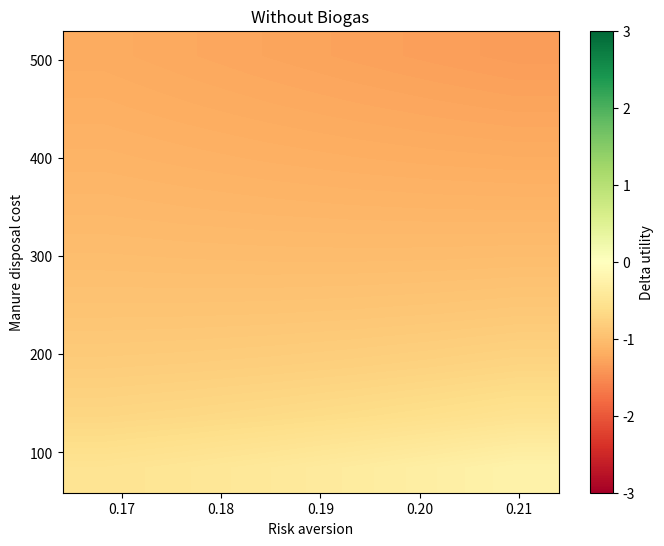

Write Python code to recreate this figure. (Note: this script raises an exception after producing the figure.)
#%% Importing libraries
import numpy as np
import matplotlib.pyplot as plt
import pandas as pd 
import matplotlib.colors as colors
#%% Parameters initialization

N_limit = 170 # kg N/ha, direttiva nitrati
N_buffalo = 83 # kg N/ha, Determinazione del carico di azoto secondo il DM 7/4/06
N_strip_eff = 0.7 # Efficienza di rimozione dell'azoto
N_strip_eff_val = np.arange(0.5,1,0.1) # min, med, max
Land_spred_ha = 1
Land_cost = 589 # Euro/ha, Dati RICA, (Affitti passivi / sau in affitto)
Land_cost_to_right = 0.1 # fraction of the land cost to be paid in case of land rights
Land_rights = Land_cost * Land_cost_to_right
p_sanction = 0.3 # Probabilità di sanzione
p_sanction_val = np.arange(0.01,1,0.05)
Land_cost_to_rights_val = np.arange(0.1,1,0.1) #
Land_cost_0	= 0 #Land cost for non-compliace
Sanction = 2582.28  # 516.46 ad euro 5164.57 , Disciplina tecnica per la utilizzazione dei liquami zootecnici - Le sanzioni amministrative sono così graduate: a) in sede di prima violazione, la sanzione da applicare è pari alla sanzione minima prevista;b) in sede di seconda violazione, la sanzione da applicare è pari al 50% della sanzione massima prevista;c) in sede di terza violazione, la sanzione da applicare è pari al 75% della sanzione massima prevista;d) in sede di quarta e successiva violazione, la sanzione da applicare è pari alla sanzione massima prevista
Sanction_val = [516.46, 2582.28, 3873.43 , 5164.57] # min, 50%, 75%, max

Risk_aversion = 0.193 # Italian farmer risk aversion by elicitation using lotteries, source: https://doi.org/10.1002/aepp.13330 , 0.164 , 0.223
Risk_aversion_val = np.arange(0.164, 0.223, 0.01) # min, max


#%% The model
def u_compliance(l_c, risk): # l_c: land cost, risk: risk aversion
    return (l_c**risk)*(-1)

def u_non_compliance(p_s, l_nc, risk, s): # p_s: probability of sanction, l_nc: land cost, risk: risk aversion, s: sanction
    return p_s*(-1)*(l_nc+s)**risk+(1-p_s)*(-1)*l_nc**risk

def u_compliance_biogas(l_c, risk, N_eff): # l_c: land cost, risk: risk aversion, N_strip_eff: nitrogen removal efficiency
    return ((l_c*(1-N_eff))**risk)*(-1)

def is_compliance(l_c,risk, p_s, l_nc, s):
    return u_compliance(l_c,risk) > u_non_compliance(p_s, l_nc, risk, s)

def delta_compliance(l_c,risk, p_s, l_nc, s):
    return u_compliance(l_c,risk) - u_non_compliance(p_s, l_nc, risk, s)

def delta_compliance_b(l_c,risk, p_s, l_nc, s,N_eff):
    return u_compliance_biogas(l_c,risk,N_eff) - u_non_compliance(p_s, l_nc, risk, s)

def is_compliance_b(l_c,risk, p_s, l_nc, s):
    return u_compliance_biogas(l_c,risk) > u_non_compliance(p_s, l_nc, risk, s)

#%% Results
# Average values
print (u_compliance(Land_rights, Risk_aversion))
print (u_non_compliance(p_sanction,Land_cost_0, Risk_aversion, Sanction))
print(u_compliance_biogas(Land_rights, Risk_aversion, N_strip_eff))
print(delta_compliance(Land_rights, Risk_aversion, p_sanction, Land_cost_0, Sanction))
print(delta_compliance_b(Land_rights, Risk_aversion, p_sanction, Land_cost_0, Sanction, N_strip_eff))
# %% plot
def plot_results(results, par1 , par2, b = False):
    if b:
        i = 6
    else:
        i = 4
    if results[:,4].min() >= 0 and results[:,6].max() >= 0:
        vmin = -0.1
    else: 
        vmin = min(results[:,4].min(),results[:,6].min())
    if results[:,4].max() <= 0 and results[:,6].min() <= 0:
        vmax = +0.1
    else:
        vmax = max(results[:,4].max(),results[:,6].max())
    norm = colors.TwoSlopeNorm(vmin= vmin, vcenter=0 , vmax=vmax)
    results = np.array(results)
    plt.figure()
    plt.scatter(results[:,0],results[:,1],c=results[:,i],cmap='RdYlGn', norm=norm, s=150)
    plt.colorbar()
    plt.xlabel(par1)
    plt.ylabel(par2)
    if b:
        plt.title('With Biogas')
    else:
        plt.title('Without Biogas')
    if b:
        plt.savefig(('./Grafici/'+par1+'_'+par2+'_biogas.png'))
    else: 
        plt.savefig(('./Grafici/'+par1+'_'+par2+'.png'))
    plt.show()

def heatmap2d(arr: np.ndarray, xlabel, ylabel, x_param, y_param, b = False):

    plt.figure(figsize=(8,6))
    norm = colors.TwoSlopeNorm(vmin= -3, vcenter=0 , vmax=+3)
    img = plt.imshow(arr,aspect='auto', origin='lower', 
                 extent=[ y_param[0], y_param[-1],x_param[0], x_param[-1]], 
                  interpolation= 'Bilinear', cmap='RdYlGn', norm=norm)
    # Add colorbar
    plt.colorbar(img, label='Delta utility')
    if b:
        plt.title('With Biogas')
    else:
        plt.title('Without Biogas')
    plt.xlabel(xlabel)
    plt.ylabel(ylabel)
    if b:
        plt.savefig(('./Grafici/'+xlabel+'_'+ylabel+'_biogas.png'))
    else:
        plt.savefig(('./Grafici/'+xlabel+'_'+ylabel+'.png'))
    plt.show()
def deltab_heat(arr: np.ndarray, xlabel, ylabel, x_param, y_param):
    plt.figure(figsize=(8,6))
    img = plt.imshow(arr,aspect='auto', origin='lower', 
                 extent=[ y_param[0], y_param[-1],x_param[0], x_param[-1]], 
                  interpolation= 'Bilinear', cmap='Blues')
        # Add colorbar
    plt.colorbar(img, label='Difference of Delta Utilities')
    plt.title('Difference of Delta Utilities between biogas and non-biogas')
    plt.xlabel(xlabel)
    plt.ylabel(ylabel)
    plt.savefig(('./Grafici/'+xlabel+'_'+ylabel+'_diff.png'))
    plt.show()
# %%
from mpl_toolkits.mplot3d import Axes3D
from matplotlib import pyplot as plt
from matplotlib import colors
def surface3d_plot(arr: np.ndarray, xlabel, ylabel, x_param, y_param, b=False):
    fig = plt.figure(figsize=(10, 8))
    ax = fig.add_subplot(111, projection='3d')

    # Generate meshgrid for the surface plot
    X, Y = np.meshgrid(y_param, x_param)
    Z = arr

    # Define the colormap normalization
    norm = colors.TwoSlopeNorm(vmin=-3, vcenter=0, vmax=3)
    cmap = plt.cm.RdYlGn

    # Plot the surface
    surf = ax.plot_surface(X, Y, Z, cmap=cmap, norm=norm, edgecolor='k', alpha=0.9)

    # Add colorbar
    cbar = fig.colorbar(surf, ax=ax, shrink=0.5, aspect=10, label='Delta utility')

    # Add labels and title
    ax.set_xlabel(xlabel)
    ax.set_ylabel(ylabel)
    ax.set_zlabel('Delta Utility')
    ax.set_title('With Biogas' if b else 'Without Biogas')

    # Save the figure
    filename = f'./Grafici/{xlabel}_{ylabel}' + ('_biogas.png' if b else '.png')
    plt.savefig(filename)

    # Show the plot
    plt.show()


# %% Disposal costs and risk aversion
# Sensitivity analysis
results = np.zeros((len(Land_cost_to_rights_val),len(Risk_aversion_val)))
resultsb  = np.zeros((len(Land_cost_to_rights_val),len(Risk_aversion_val)))
for i in range(len(Land_cost_to_rights_val)):
    for j in range(len(Risk_aversion_val)):
        L_r = Land_cost * Land_cost_to_rights_val[i]*0.3
        results[i,j]= delta_compliance(L_r, Risk_aversion_val[j], p_sanction, Land_cost_0, Sanction)
        resultsb[i,j]= delta_compliance_b(L_r, Risk_aversion_val[j], p_sanction, Land_cost_0, Sanction, N_strip_eff)
# Plot the heatmap
lr = Land_cost_to_rights_val*Land_cost
heatmap2d(results, 'Risk aversion', 'Manure disposal cost', lr, Risk_aversion_val)
heatmap2d(resultsb, 'Risk aversion', 'Manure disposal cost', lr, Risk_aversion_val,1)

surface3d_plot(results, 'Risk aversion', 'Manure disposal cost', lr, Risk_aversion_val)

# %% Sanction and probability of sanction
results2 = np.zeros((len(Sanction_val),len(p_sanction_val)))
resultsb  = np.zeros((len(Sanction_val),len(p_sanction_val)))
deltab = np.zeros((len(Sanction_val),len(p_sanction_val)))
for i in range(len(Sanction_val)):
    for j in range(len(p_sanction_val)):
        results2[i,j] = delta_compliance(Land_rights, Risk_aversion, p_sanction_val[j], Land_cost_0, Sanction_val[i])
        resultsb[i,j] = delta_compliance_b(Land_rights, Risk_aversion, p_sanction_val[j], Land_cost_0, Sanction_val[i], N_strip_eff)
        deltab[i,j]= resultsb[i,j] - results2[i,j]
# Plot the heatmap
heatmap2d(results2,  'Probability of sanction', 'Sanction',Sanction_val,p_sanction_val )
heatmap2d(resultsb,  'Probability of sanction', 'Sanction',Sanction_val,p_sanction_val,1 )
deltab_heat(deltab, 'Probability of sanction', 'Sanction',Sanction_val,p_sanction_val)
surface3d_plot(results2, 'Probability of sanction', 'Sanction',Sanction_val,p_sanction_val)
# %% Risk aversion and probability of sanction
results = np.zeros((len(p_sanction_val),len(Risk_aversion_val)))
resultsb  = np.zeros((len(p_sanction_val),len(Risk_aversion_val)))
deltab = np.zeros((len(p_sanction_val),len(Risk_aversion_val)))

for i in range(len(Risk_aversion_val)):
    for j in range(len(p_sanction_val)):
        results[j,i]= delta_compliance(Land_rights, Risk_aversion_val[i], p_sanction_val[j], Land_cost_0, Sanction)
        resultsb[j,i]= delta_compliance_b(Land_rights, Risk_aversion_val[i], p_sanction_val[j], Land_cost_0, Sanction, N_strip_eff)
        deltab[j,i]= resultsb[j,i] - results[j,i]
# Plot the heatmap
heatmap2d(results, 'Risk aversion', 'Probability of sanction', p_sanction_val, Risk_aversion_val, )
heatmap2d(resultsb, 'Risk aversion', 'Probability of sanction', p_sanction_val,Risk_aversion_val, 1)
deltab_heat(deltab, 'Risk aversion', 'Probability of sanction', p_sanction_val,Risk_aversion_val)
surface3d_plot(results, 'Risk aversion', 'Probability of sanction', p_sanction_val,Risk_aversion_val)
# %%
# %% Risk aversion and Land_rights
results = np.zeros((len(Land_cost_to_rights_val),len(Risk_aversion_val)))
resultsb  = np.zeros((len(Land_cost_to_rights_val),len(Risk_aversion_val)))
for i in range(len(Land_cost_to_rights_val)):
    for j in range(len(Risk_aversion_val)):
        L_r = Land_cost * Land_cost_to_rights_val[i]
        results[i,j]= delta_compliance(L_r, Risk_aversion_val[j], p_sanction, Land_cost_0, Sanction)
        resultsb[i,j]= delta_compliance_b(L_r, Risk_aversion_val[j], p_sanction, Land_cost_0, Sanction, N_strip_eff)

#Plot the heatmap
heatmap2d(results, 'Risk aversion', 'Manure disposal cost',(Land_cost * Land_cost_to_rights_val), Risk_aversion_val)
heatmap2d(resultsb, 'Risk aversion', 'Manure disposal cost',(Land_cost * Land_cost_to_rights_val), Risk_aversion_val,1)
deltab_heat(resultsb-results, 'Risk aversion', 'Manure disposal cost',(Land_cost * Land_cost_to_rights_val), Risk_aversion_val)
surface3d_plot(results, 'Risk aversion', 'Manure disposal cost',(Land_cost * Land_cost_to_rights_val), Risk_aversion_val)
# %% Nitrogen removal efficiency and probability of sanction
results = np.zeros((len(p_sanction_val),len(N_strip_eff_val)))
resultsb  = np.zeros((len(p_sanction_val),len(N_strip_eff_val)))
deltab = np.zeros((len(p_sanction_val),len(N_strip_eff_val)))
for i in range(len(p_sanction_val)):
    for j in range(len(N_strip_eff_val)):
        results[i,j]= delta_compliance(Land_rights, Risk_aversion, p_sanction_val[i], Land_cost_0, Sanction)
        resultsb[i,j]= delta_compliance_b(Land_rights, Risk_aversion, p_sanction_val[i], Land_cost_0, Sanction, N_strip_eff_val[j])
        deltab[i,j]= resultsb[i,j] - results[i,j]
# Plot the heatmap
heatmap2d(results, 'Nitrogen removal efficiency', 'Probability of sanction',p_sanction_val, N_strip_eff_val )
heatmap2d(resultsb, 'Nitrogen removal efficiency', 'Probability of sanction',p_sanction_val, N_strip_eff_val,1 )
deltab_heat(deltab, 'Nitrogen removal efficiency', 'Probability of sanction',p_sanction_val, N_strip_eff_val)
surface3d_plot(results, 'Nitrogen removal efficiency', 'Probability of sanction',p_sanction_val, N_strip_eff_val)
# %% Manure disposal cost and Nitrogen removal efficiency
results = np.zeros((len(Land_cost_to_rights_val),len(N_strip_eff_val)))
resultsb  = np.zeros((len(Land_cost_to_rights_val),len(N_strip_eff_val)))
for i in range(len(Land_cost_to_rights_val)):
    for j in range(len(N_strip_eff_val)):
        L_r = Land_cost * Land_cost_to_rights_val[i]
        results[i,j]= delta_compliance(L_r, Risk_aversion, p_sanction, Land_cost_0, Sanction)
        resultsb[i,j]= delta_compliance_b(L_r, Risk_aversion, p_sanction, Land_cost_0, Sanction, N_strip_eff_val[j])
# Plot the heatmap
heatmap2d(results, 'Nitrogen removal efficiency', 'Manure disposal cost', (Land_cost * Land_cost_to_rights_val), N_strip_eff_val)
heatmap2d(resultsb, 'Nitrogen removal efficiency', 'Manure disposal cost', (Land_cost * Land_cost_to_rights_val), N_strip_eff_val,1)
deltab_heat(resultsb-results, 'Nitrogen removal efficiency', 'Manure disposal cost', (Land_cost * Land_cost_to_rights_val), N_strip_eff_val)
# %%
